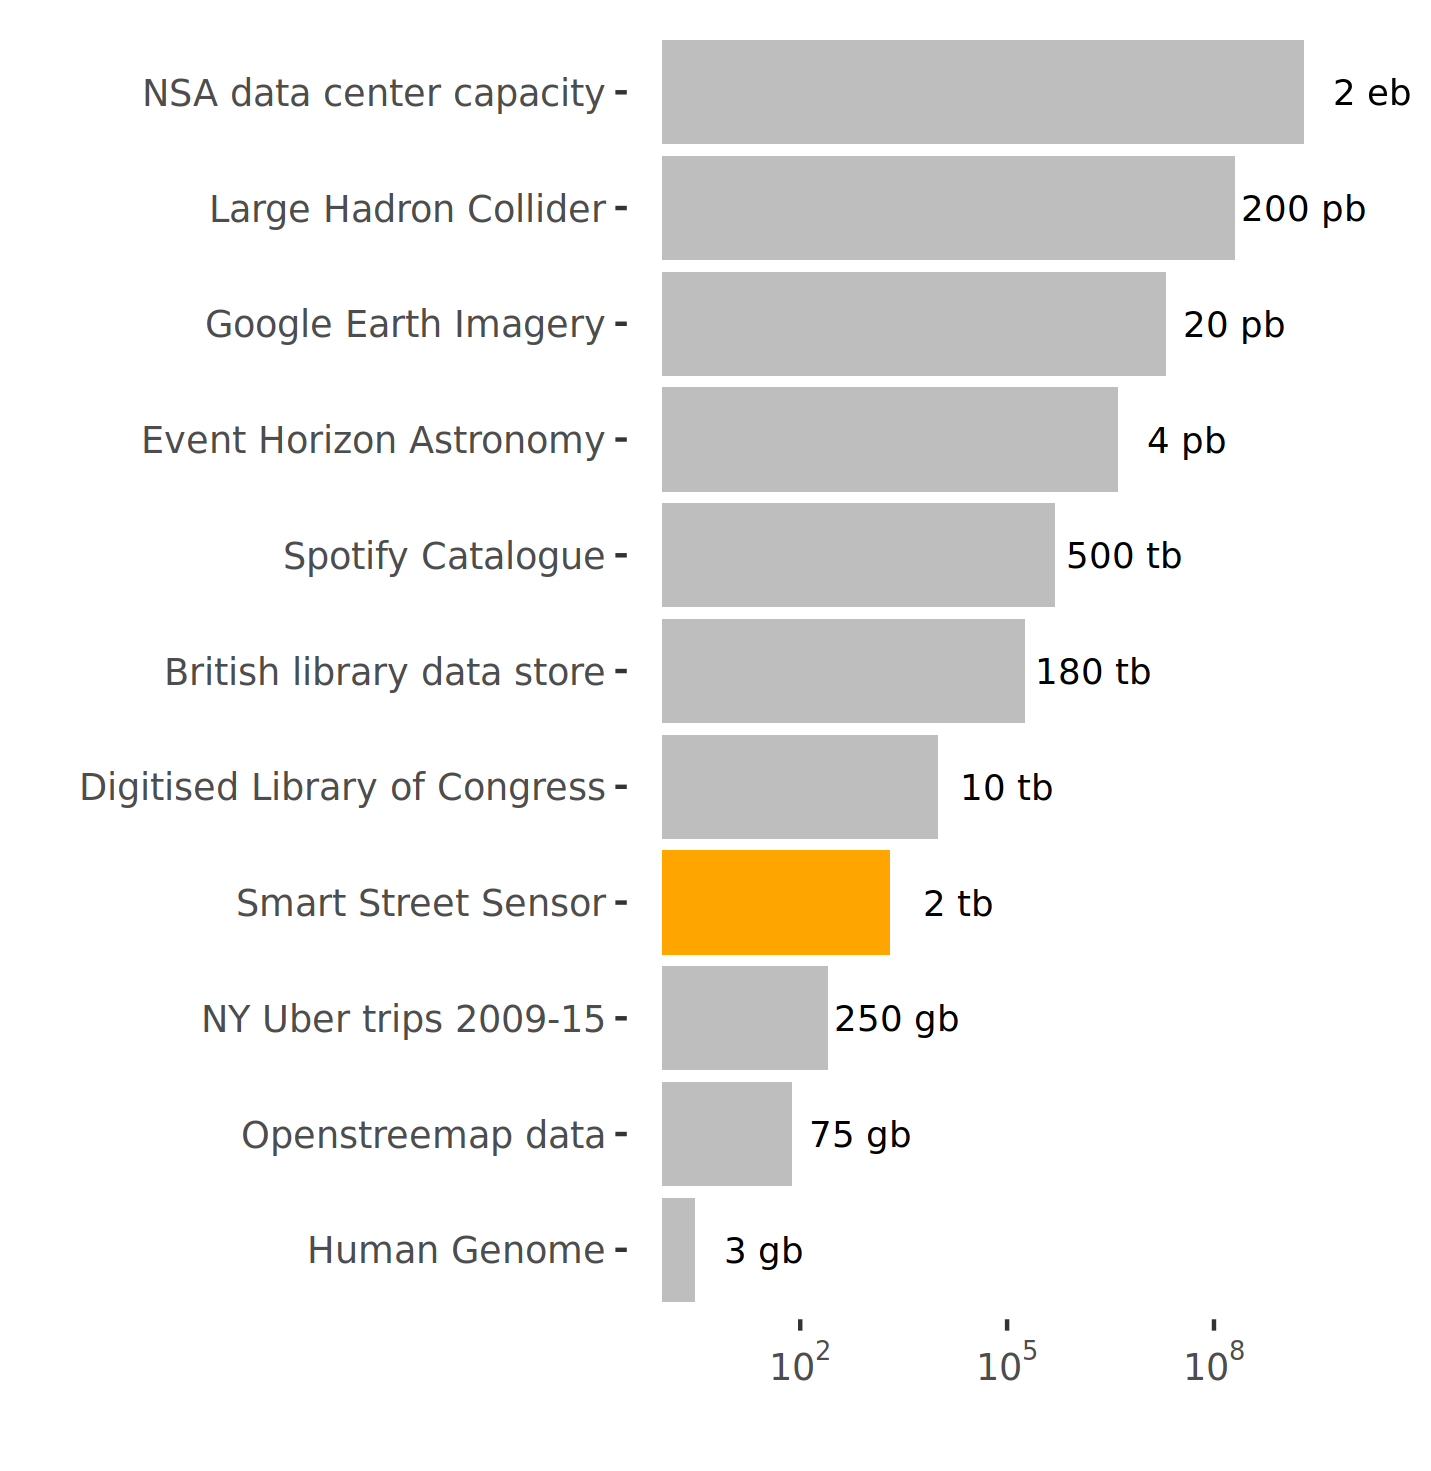

Data behind this chart, as committed beside it:
dataset, size, color, labels
NSA data center capacity, 2000000000, grey, 2 eb
Large Hadron Collider, 200000000, grey, 200 pb
Google Earth Imagery, 20000000, grey, 20 pb
Event Horizon Astronomy, 4000000, grey, 4 pb
Spotify Catalogue, 500000, grey, 500 tb
British library data store, 180000, grey, 180 tb
Digitised Library of Congress, 10000, grey, 10 tb
Smart Street Sensor, 2000, Orange, 2 tb
NY Uber trips 2009-15, 250, grey, 250 gb
Openstreemap data, 75, grey, 75 gb
Human Genome, 3, grey, 3 gb
